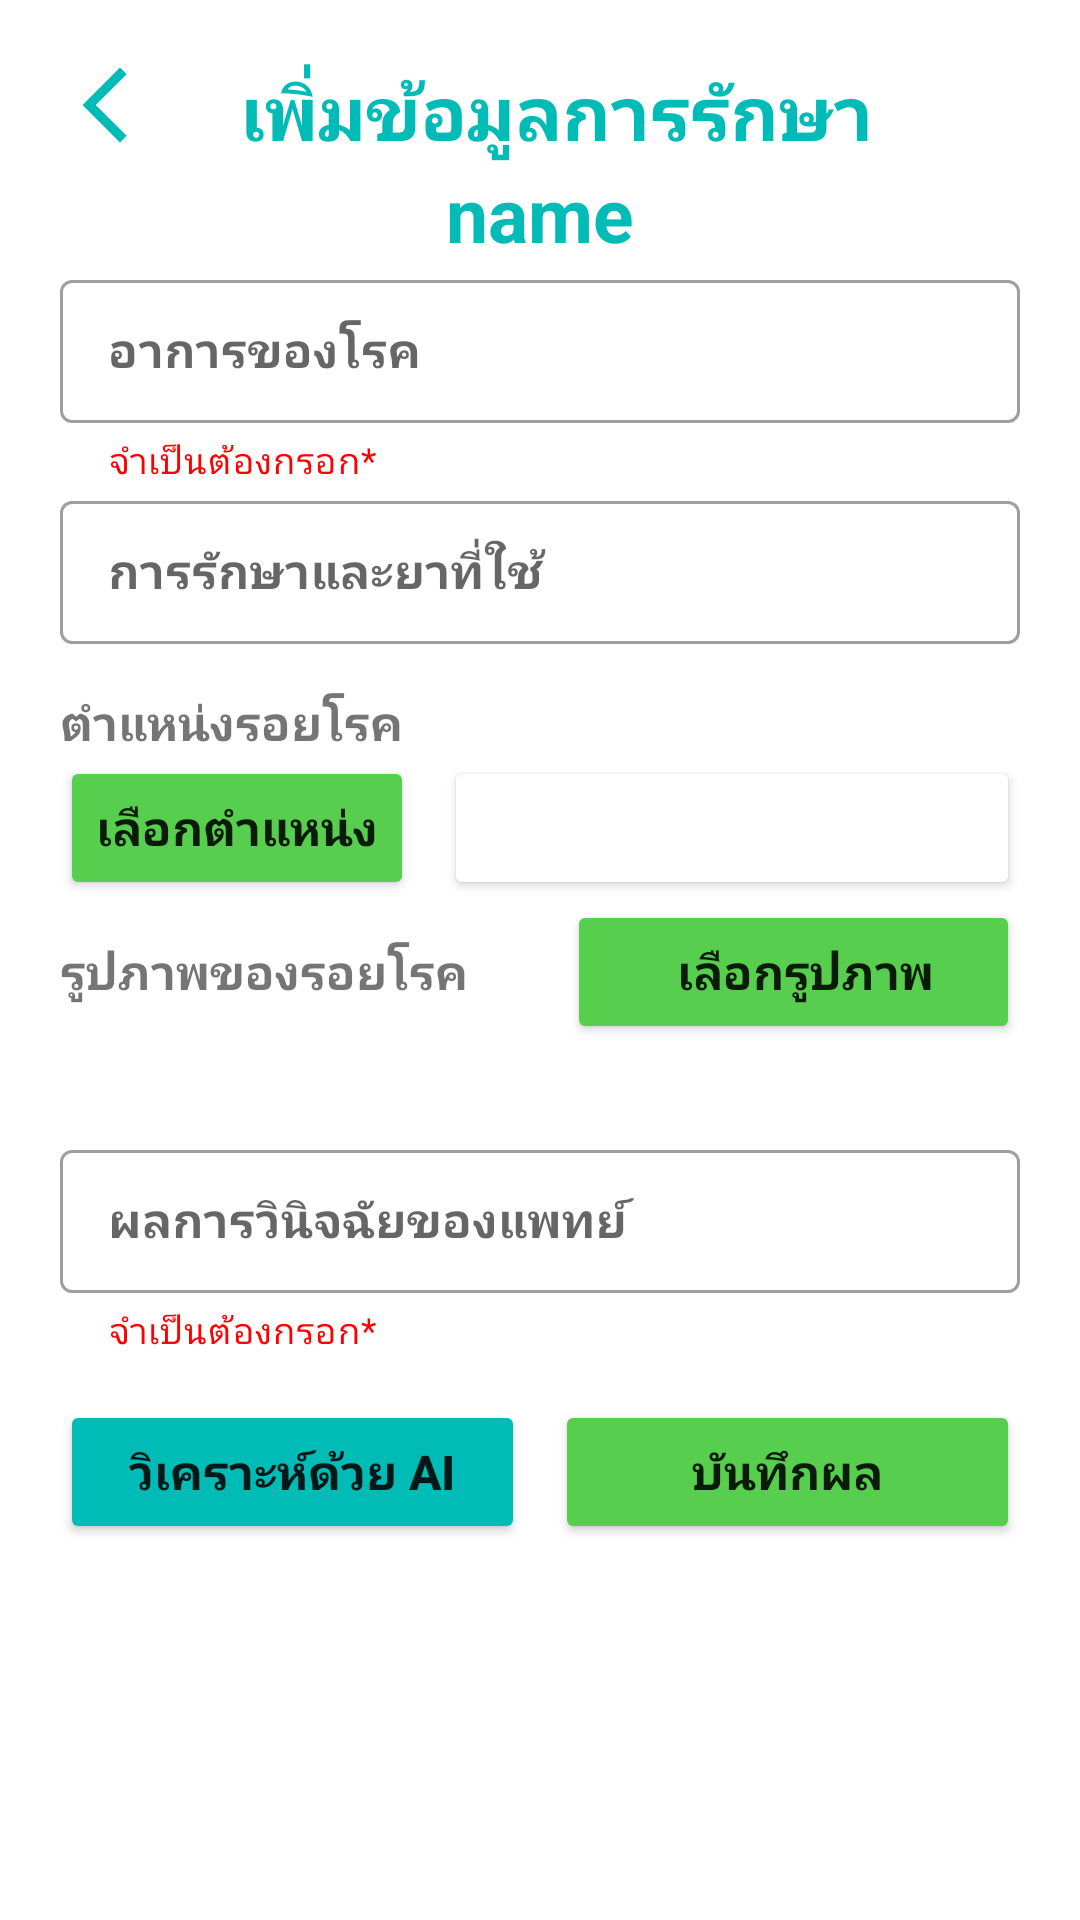

Write the Android layout XML for this screen, with the resource values it uses.
<!-- AndroidManifest.xml: application theme Theme.TUDERM -->
<!-- res/layout/activity_doctor_diagnosis.xml -->
<?xml version="1.0" encoding="utf-8"?>
<ScrollView xmlns:android="http://schemas.android.com/apk/res/android"
    xmlns:app="http://schemas.android.com/apk/res-auto"
    xmlns:tools="http://schemas.android.com/tools"
    android:layout_width="match_parent"
    android:layout_height="match_parent"
    android:padding="20dp"
    tools:context=".DoctorDiagnosisActivity">

    <LinearLayout
        android:layout_width="match_parent"
        android:layout_height="match_parent"
        android:orientation="vertical">

        <androidx.constraintlayout.widget.ConstraintLayout
            android:layout_width="match_parent"
            android:layout_height="wrap_content">

            <ImageView
                android:id="@+id/back"
                android:layout_width="30dp"
                android:layout_height="30dp"
                app:layout_constraintBottom_toBottomOf="parent"
                app:layout_constraintEnd_toEndOf="parent"
                app:layout_constraintHorizontal_bias="0.0"
                app:layout_constraintStart_toStartOf="parent"
                app:layout_constraintTop_toTopOf="parent"
                app:layout_constraintVertical_bias="0.0"
                app:srcCompat="@drawable/baseline_arrow_back_ios_new_24" />

            <TextView
                android:id="@+id/textView13"
                android:layout_width="wrap_content"
                android:layout_height="wrap_content"
                android:text="เพิ่มข้อมูลการรักษา"
                android:textColor="#00BBB6"
                android:textSize="25dp"
                android:textStyle="bold"
                app:layout_constraintBottom_toBottomOf="parent"
                app:layout_constraintEnd_toEndOf="parent"
                app:layout_constraintHorizontal_bias="0.379"
                app:layout_constraintStart_toEndOf="@+id/back"
                app:layout_constraintTop_toTopOf="parent"
                app:layout_constraintVertical_bias="0.0" />

        </androidx.constraintlayout.widget.ConstraintLayout>

        <TextView
            android:id="@+id/setname"
            android:layout_width="match_parent"
            android:layout_height="wrap_content"
            android:gravity="center"
            android:text="name"
            android:textColor="#00BBB6"
            android:textSize="25dp"
            android:textStyle="bold" />

        <com.google.android.material.textfield.TextInputLayout
            android:id="@+id/symptomtxt"
            app:helperTextTextColor="@color/red"
            app:helperText="จำเป็นต้องกรอก*"
            style="@style/Widget.MaterialComponents.TextInputLayout.OutlinedBox.Dense"
            android:layout_width="match_parent"
            android:layout_height="match_parent">
            <com.google.android.material.textfield.TextInputEditText
                android:layout_width="match_parent"
                android:layout_height="match_parent"
                android:textStyle="bold"
                android:singleLine="true"
                android:hint="อาการของโรค" />
        </com.google.android.material.textfield.TextInputLayout>

        <com.google.android.material.textfield.TextInputLayout
            android:id="@+id/treatmentandmedicinetxt"
            android:paddingBottom="15dp"
            app:helperTextTextColor="@color/red"
            style="@style/Widget.MaterialComponents.TextInputLayout.OutlinedBox.Dense"
            android:layout_width="match_parent"
            android:layout_height="match_parent">
            <com.google.android.material.textfield.TextInputEditText
                android:layout_width="match_parent"
                android:layout_height="match_parent"
                android:textStyle="bold"
                android:singleLine="true"
                android:hint="การรักษาและยาที่ใช้" />
        </com.google.android.material.textfield.TextInputLayout>


        <TextView
            android:id="@+id/textView7"
            android:layout_width="match_parent"
            android:layout_height="wrap_content"
            android:textSize="16dp"
            android:textStyle="bold"
            android:text="ตำแหน่งรอยโรค" />
        <LinearLayout
            android:layout_width="match_parent"
            android:layout_height="match_parent"
            android:orientation="horizontal">
            <Button
                android:id="@+id/addposition"
                android:layout_width="wrap_content"
                android:layout_height="wrap_content"
                android:backgroundTint="@color/confirm_green"
                android:textStyle="bold"
                android:textSize="16dp"
                android:text="เลือกตำแหน่ง" />

            <Button
                android:id="@+id/positiontxt"
                android:layout_width="match_parent"
                android:layout_height="wrap_content"
                android:layout_marginLeft="10dp"
                android:backgroundTint="@color/white"
                android:clickable="false"
                android:textColor="@color/black"
                android:textSize="16dp"
                app:strokeColor="@color/grey"
                app:strokeWidth="1dp" />
        </LinearLayout>


        <LinearLayout
            android:layout_width="match_parent"
            android:layout_height="match_parent"
            android:paddingBottom="15dp"
            android:orientation="horizontal">
            <TextView
                android:layout_width="wrap_content"
                android:layout_height="wrap_content"
                android:text="รูปภาพของรอยโรค"
                android:layout_weight="1"
                android:textSize="16dp"
                android:textStyle="bold" />
            <Button
                android:id="@+id/addimage"
                android:layout_width="wrap_content"
                android:layout_height="wrap_content"
                android:layout_weight="1"
                android:paddingLeft="20dp"
                android:backgroundTint="@color/confirm_green"
                android:textStyle="bold"
                android:textSize="16dp"
                android:text="เลือกรูปภาพ" />
        </LinearLayout>

        <androidx.recyclerview.widget.RecyclerView
            android:id="@+id/recyclerView"
            android:layout_width="match_parent"
            android:layout_height="wrap_content"
            android:paddingBottom="15dp"/>

        <com.google.android.material.textfield.TextInputLayout
            android:id="@+id/diagnosistxt"
            android:paddingBottom="15dp"
            app:helperText="จำเป็นต้องกรอก*"
            app:helperTextTextColor="@color/red"
            style="@style/Widget.MaterialComponents.TextInputLayout.OutlinedBox.Dense"
            android:layout_width="match_parent"
            android:layout_height="match_parent">

            <com.google.android.material.textfield.TextInputEditText
                android:layout_width="match_parent"
                android:layout_height="match_parent"
                android:textStyle="bold"
                android:singleLine="true"
                android:hint="ผลการวินิจฉัยของแพทย์" />
        </com.google.android.material.textfield.TextInputLayout>

        <LinearLayout
            android:layout_width="match_parent"
            android:layout_height="match_parent"
            android:orientation="horizontal">

            <Button
                android:id="@+id/aibtn"
                android:layout_width="0dp"
                android:layout_height="match_parent"
                android:layout_weight="1"
                android:layout_marginRight="5dp"
                android:backgroundTint="@color/medic_green"
                android:textStyle="bold"
                android:textSize="16dp"
                android:text="วิเคราะห์ด้วย AI" />

            <Button
                android:id="@+id/nextbtn"
                android:layout_width="0dp"
                android:layout_height="match_parent"
                android:layout_weight="1"
                android:layout_marginLeft="5dp"
                android:backgroundTint="@color/confirm_green"
                android:textStyle="bold"
                android:textSize="16dp"
                android:text="บันทึกผล" />

        </LinearLayout>

    </LinearLayout>
</ScrollView>
<!-- resources referenced by this layout -->
<resources>
  <color name="black">#FF000000</color>
  <color name="confirm_green">#58CE4F</color>
  <color name="grey">#949494</color>
  <color name="medic_green">#00bbb6</color>
  <color name="red">#FF0000</color>
  <color name="white">#FFFFFFFF</color>
  <!-- drawable baseline_arrow_back_ios_new_24 (drawable) -->
  <vector android:height="24dp" android:tint="#00BBB6"
      android:viewportHeight="24" android:viewportWidth="24"
      android:width="24dp" xmlns:android="http://schemas.android.com/apk/res/android">
      <path android:fillColor="@android:color/white" android:pathData="M17.77,3.77l-1.77,-1.77l-10,10l10,10l1.77,-1.77l-8.23,-8.23z"/>
  </vector>
  <style name="Theme.TUDERM" parent="Theme.MaterialComponents.DayNight.DarkActionBar">
          
          <item name="colorPrimary">@color/purple_500</item>
          <item name="colorPrimaryVariant">@color/purple_700</item>
          <item name="colorOnPrimary">@color/white</item>
          
          <item name="colorSecondary">@color/teal_200</item>
          <item name="colorSecondaryVariant">@color/teal_700</item>
          <item name="colorOnSecondary">@color/black</item>
          
          <item name="android:statusBarColor" tools:targetApi="l">?attr/colorPrimaryVariant</item>
          
      </style>
  <color name="purple_500">#FF6200EE</color>
  <color name="purple_700">#FF3700B3</color>
  <color name="teal_200">#FF03DAC5</color>
  <color name="teal_700">#FF018786</color>
</resources>
